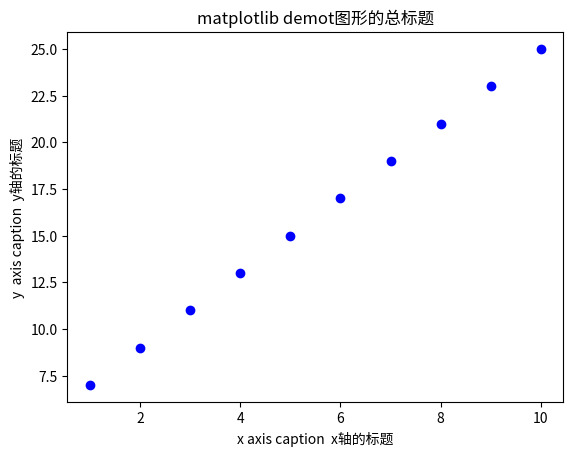
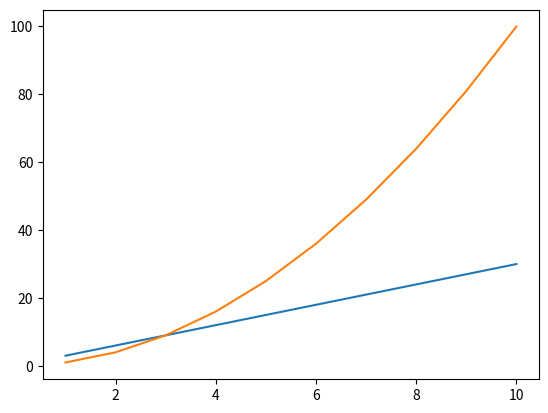

Source code (Python) for these figures, in order:
#NumPy Matplotlib | 菜鸟教程 http://www.runoob.com/numpy/numpy-matplotlib.html

import numpy as  np
from matplotlib import pyplot as plt

x=np.arange(1,11)    # x从1~10  之间. x坐标
y= 2*x+5

# plt.subplot(2,1,1)   #画第一个子图.

fig=plt.figure(1)    #第一张图
plt.title("matplotlib demot图形的总标题")
plt.xlabel("x axis caption  x轴的标题")
plt.ylabel("y  axis caption  y轴的标题")
plt.plot(x,y,"ob")    # 画线     ob:用原点 显示.而不是线条.

fig2=plt.figure(2)   #第二张图
plt.plot(x,3*x)    #画一条线
plt.plot(x,x*x)    #再画一条线.

# plt.subplot(2,1,2)    #画第二个子图
# plt.title("matplotlib demot图形的总标题2")
# plt.xlabel("x axis caption  x轴的标题2")
# plt.ylabel("y  axis caption  y轴的标题2")
# plt.plot(x,y,color="red",linewidth=2.5)    # 画线     ob:用原点 显示.而不是线条.

plt.show()
